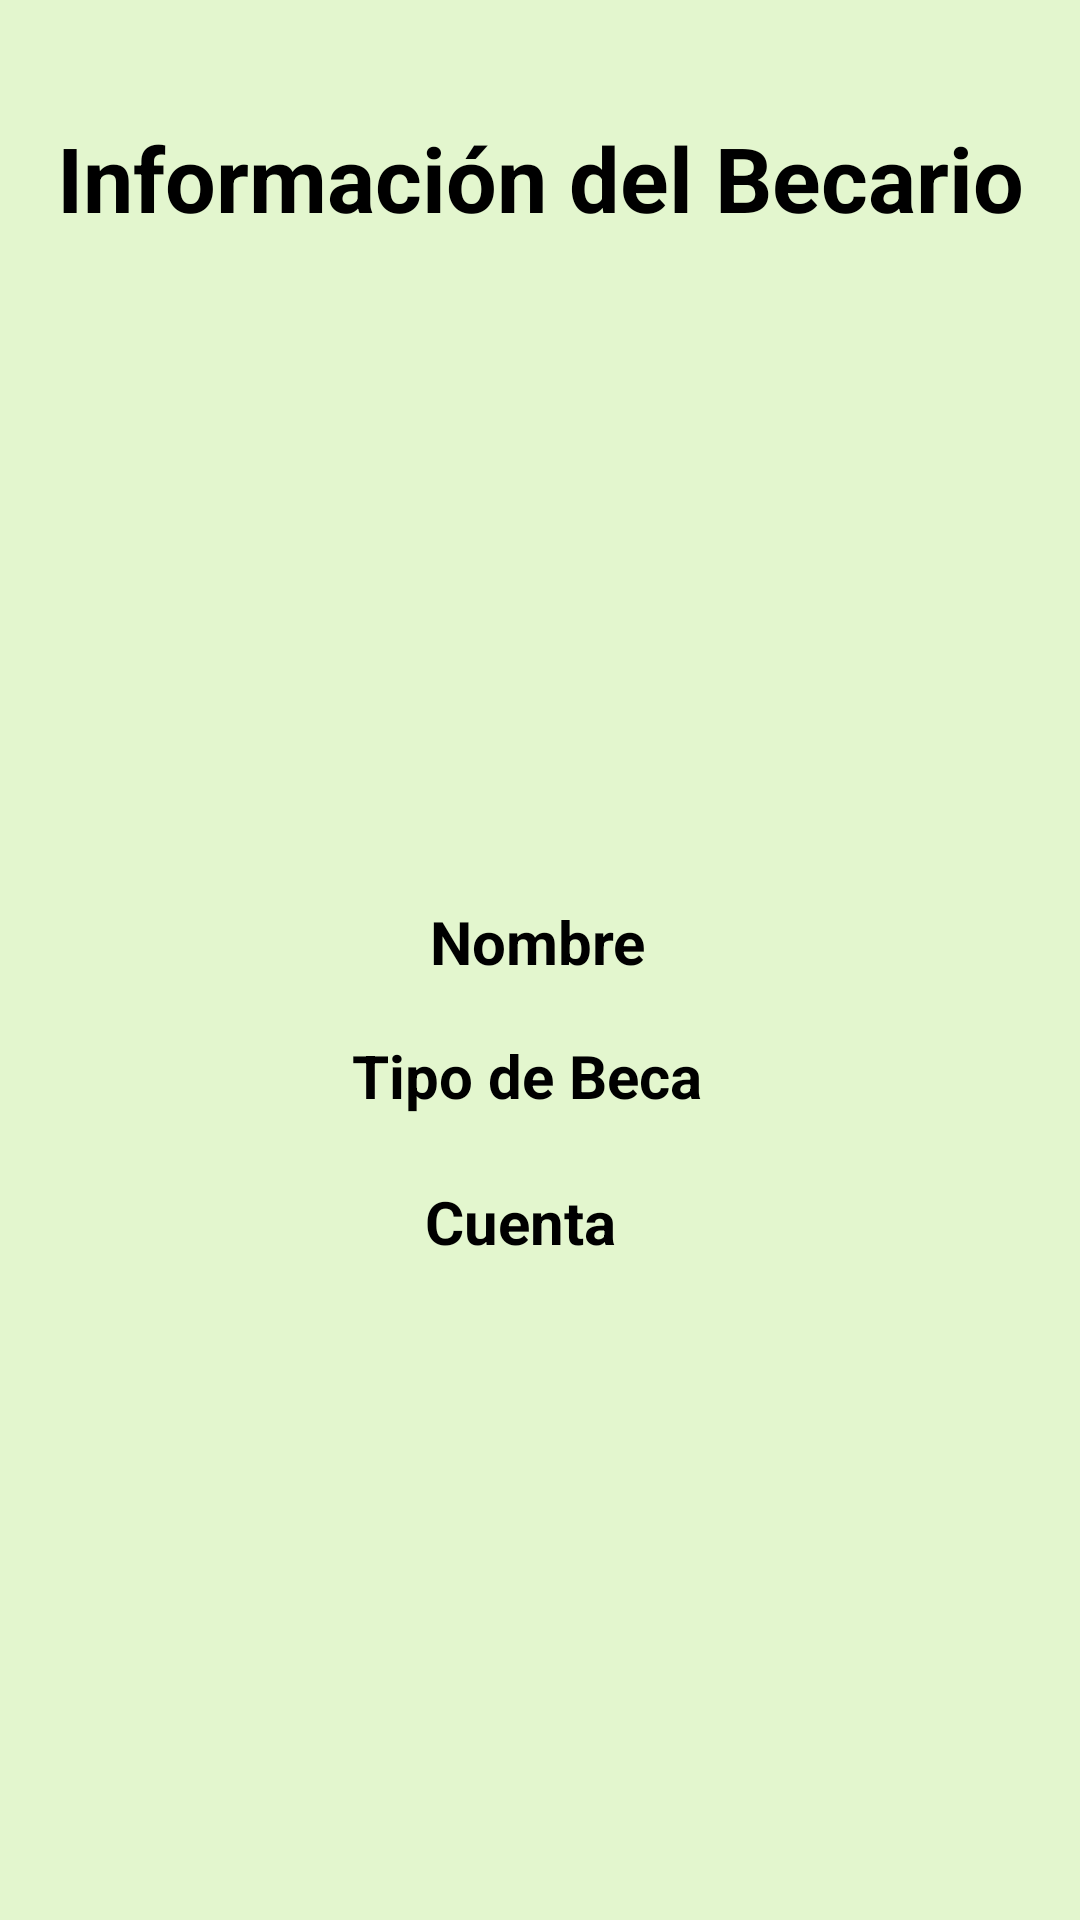

This screen was rendered from an Android layout file. Write that file and the resources it references.
<!-- AndroidManifest.xml: application theme Base.Theme.Ordinario -->
<!-- res/layout/activity_verinfo.xml -->
<?xml version="1.0" encoding="utf-8"?>
<androidx.constraintlayout.widget.ConstraintLayout xmlns:android="http://schemas.android.com/apk/res/android"
    xmlns:app="http://schemas.android.com/apk/res-auto"
    xmlns:tools="http://schemas.android.com/tools"
    android:layout_width="match_parent"
    android:layout_height="match_parent"
    tools:context=".verinfo"
    android:background="@color/verdeBajo">

    <ImageView
        android:id="@+id/image"
        android:layout_width="153dp"
        android:layout_height="153dp"
        app:layout_constraintBottom_toBottomOf="parent"
        app:layout_constraintEnd_toEndOf="parent"
        app:layout_constraintStart_toStartOf="parent"
        app:layout_constraintTop_toTopOf="parent"
        app:layout_constraintVertical_bias="0.247"
        tools:srcCompat="@tools:sample/avatars" />

    <TextView
        android:id="@+id/txtTitulo"
        android:layout_width="wrap_content"
        android:layout_height="wrap_content"
        android:text="Información del Becario"
        android:textColor="@color/black"
        android:textSize="30dp"
        android:textStyle="bold"
        app:layout_constraintBottom_toBottomOf="parent"
        app:layout_constraintEnd_toEndOf="parent"
        app:layout_constraintStart_toStartOf="parent"
        app:layout_constraintTop_toTopOf="parent"
        app:layout_constraintVertical_bias="0.065" />

    <TextView
        android:id="@+id/txtNombre2"
        android:layout_width="wrap_content"
        android:layout_height="wrap_content"
        android:textStyle="bold"
        android:text="Nombre"
        android:textColor="@color/black"
        android:textSize="20dp"
        app:layout_constraintBottom_toBottomOf="parent"
        app:layout_constraintEnd_toEndOf="parent"
        app:layout_constraintHorizontal_bias="0.498"
        app:layout_constraintStart_toStartOf="parent"
        app:layout_constraintTop_toTopOf="parent"
        app:layout_constraintVertical_bias="0.49" />

    <TextView
        android:id="@+id/txtTipoBeca"
        android:layout_width="wrap_content"
        android:layout_height="wrap_content"
        android:gravity="fill"
        android:text="Tipo de Beca"
        android:textColor="@color/black"
        android:textStyle="bold"
        android:textSize="20dp"
        app:layout_constraintBottom_toBottomOf="parent"
        app:layout_constraintEnd_toEndOf="parent"
        app:layout_constraintHorizontal_bias="0.482"
        app:layout_constraintStart_toStartOf="parent"
        app:layout_constraintTop_toTopOf="parent"
        app:layout_constraintVertical_bias="0.563" />

    <TextView
        android:id="@+id/txtCuenta2"
        android:layout_width="wrap_content"
        android:layout_height="wrap_content"
        android:text="Cuenta"
        android:textColor="@color/black"
        android:textSize="20dp"
        android:textStyle="bold"
        app:layout_constraintBottom_toBottomOf="parent"
        app:layout_constraintEnd_toEndOf="parent"
        app:layout_constraintHorizontal_bias="0.478"
        app:layout_constraintStart_toStartOf="parent"
        app:layout_constraintTop_toTopOf="parent"
        app:layout_constraintVertical_bias="0.642" />

</androidx.constraintlayout.widget.ConstraintLayout>
<!-- resources referenced by this layout -->
<resources>
  <color name="black">#FF000000</color>
  <color name="verdeBajo">#E3F6CE</color>
  <style name="Base.Theme.Ordinario" parent="Theme.MaterialComponents.Light.DarkActionBar">
  
          
          <item name="colorPrimary">@color/verde</item>
          <item name="colorPrimaryVariant">@color/verde</item>
          <item name="colorOnPrimary">@color/white</item>
          
          <item name="colorSecondary">@color/verde</item>
          <item name="colorSecondaryVariant">@color/verde</item>
          <item name="colorOnSecondary">@color/black</item>
          
          <item name="android:statusBarColor" tools:targetApi="l">?attr/colorPrimaryVariant</item>
          
      </style>
  <color name="verde">#04B404</color>
  <color name="white">#FFFFFFFF</color>
</resources>
